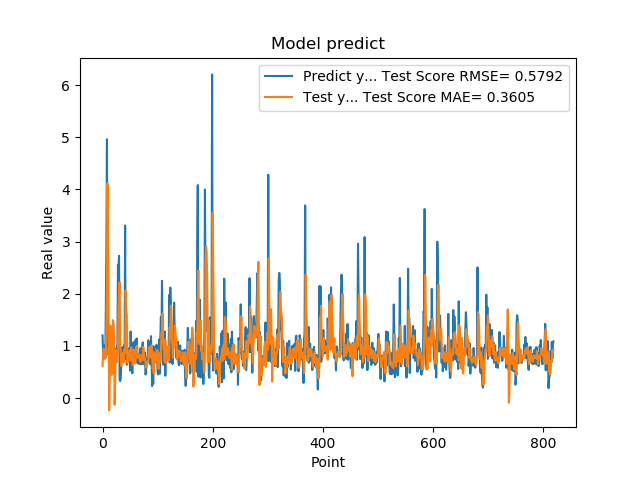

Data behind this chart, as committed beside it:
1.201630949974060059e+00, 6.128567926374877128e-01
8.802530169486999512e-01, 8.590558794568565748e-01
8.531429767608642578e-01, 9.473245298038679429e-01
7.591750025749206543e-01, 8.979700105829624412e-01
1.005007982254028320e+00, 7.492755473885849282e-01
7.687720060348510742e-01, 8.598776796750674523e-01
1.740013241767883301e+00, 8.034026881743030479e-01
2.913533687591552734e+00, 1.369815215403682895e+00
4.963075160980224609e+00, 2.214196028414276096e+00
1.471215128898620605e+00, 4.116183586149039897e+00
1.000648975372314453e+00, 3.283367189853715118e+00
8.220189809799194336e-01, 1.894420833731423004e+00
9.362199902534482643e-01, -2.363463373217404018e-01
5.486897230148315430e-01, 4.177219644402372922e-01
1.111255049705505371e+00, 1.392533437264610985e+00
7.148039937019348145e-01, 1.370679299216447600e+00
1.052167057991027832e+00, 9.715125852470029022e-01
8.955980539321898304e-01, 4.424079786178224394e-01
7.769405245780944824e-01, 4.793265052274004456e-01
5.699509978294372559e-01, 1.494928600251388406e+00
8.244060277938842773e-01, 1.429432164344685896e+00
5.800840258598327637e-01, 1.150897123842992587e+00
9.488009810447691761e-01, -1.265523669286874042e-01
7.918390035629272461e-01, 3.761412246697284911e-01
6.937990188598632812e-01, 9.166043638263796645e-01
6.834830045700073242e-01, 7.393479468436493507e-01
9.433320164680479847e-01, 6.878306684184181119e-01
1.032713770866394043e+00, 7.896658126010511758e-01
2.556216001510620117e+00, 8.991412456086831373e-01
2.464895963668823242e+00, 1.710982870850132453e+00
2.728049993515014204e+00, 2.033944860105755037e+00
3.558506965637206476e-01, 2.220107798994518600e+00
3.262020051479339600e-01, 1.036052932934040438e+00
3.781589865684509277e-01, 8.418947661922734360e-01
6.306380033493041992e-01, 6.147100961594916813e-01
8.854129910469055176e-01, 7.059415042183516675e-01
9.743152856826782227e-01, 7.492748263381181495e-01
7.307389974594116211e-01, 8.668299793041580603e-01
9.521890282630921520e-01, 6.816616333452257814e-01
1.011654973030090332e+00, 8.679894769601147475e-01
7.643579840660095215e-01, 9.390351066770972199e-01
3.306220054626464844e+00, 8.584747731968359608e-01
7.543110251426696777e-01, 2.070936706539424854e+00
1.409499049186706321e+00, 1.670158307988243829e+00
6.401469707489013672e-01, 1.612306636674074589e+00
8.640019893646240234e-01, 6.720090164307069847e-01
8.469420075416564941e-01, 7.057614791936976939e-01
7.976629734039306641e-01, 8.017808664664113349e-01
9.555831551551821068e-01, 7.486681759909155076e-01
9.546210169792175293e-01, 9.160038592386335887e-01
5.251880288124084473e-01, 9.234759632351920988e-01
1.275226235389709695e+00, 7.204242254288436564e-01
8.355640172958374023e-01, 9.739247482465956951e-01
7.640249729156494141e-01, 8.976922616688630674e-01
4.752210080623626154e-01, 7.712673534643359474e-01
7.414129972457885742e-01, 6.296557651373821951e-01
1.069700956344604492e+00, 7.523653181374918564e-01
7.892770171165466309e-01, 9.277127006201097981e-01
6.914690136909484863e-01, 8.532042971977884527e-01
7.093830108642578125e-01, 6.684795512169220411e-01
1.115731000900268555e+00, 7.040300350775213767e-01
... 759 more rows
